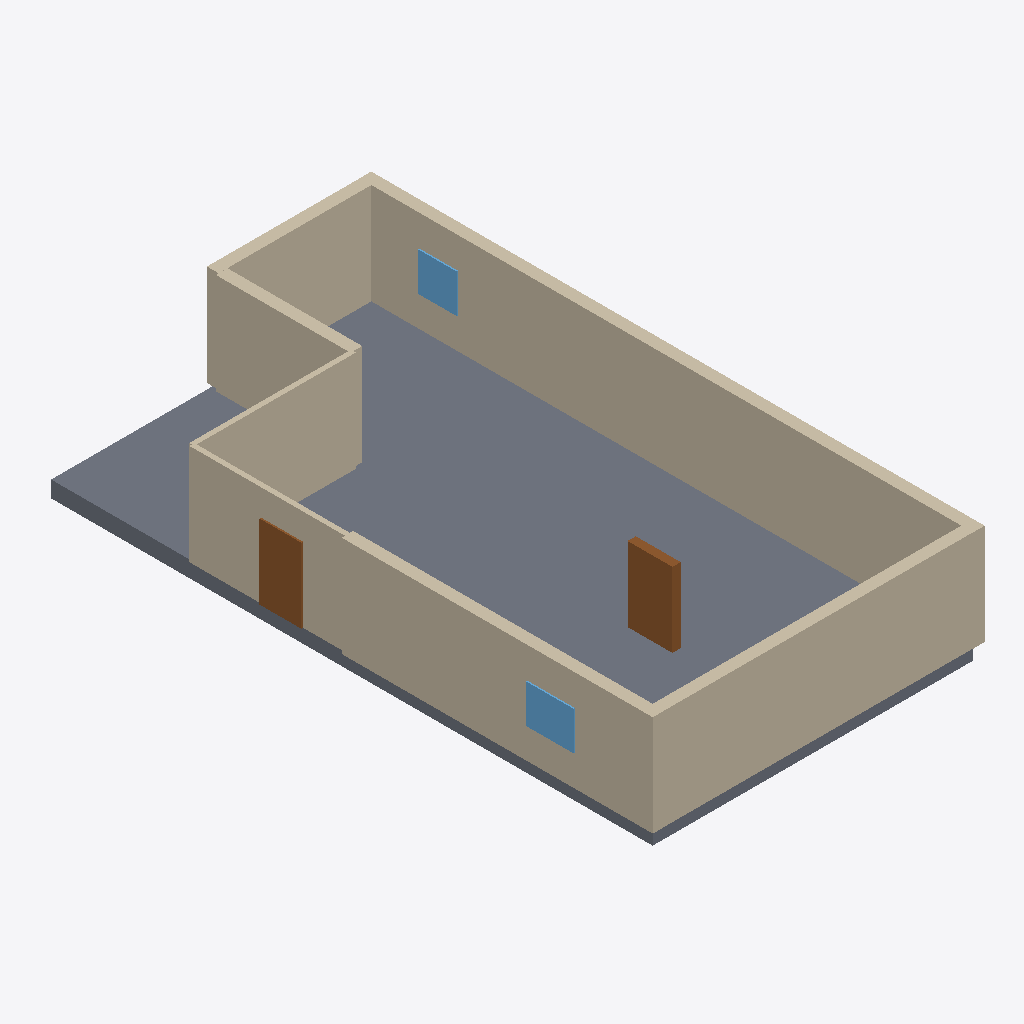
Isometric view of an IFC building model (IFC-SPF (STEP), schema IFC4, length unit millimetre), seen from the south-west, elements coloured by IFC class: 11 walls (beige), 2 doors (brown), 2 windows (light blue), 1 slab (grey).
Extent 9.6 m × 17.7 m × 3.4 m (x, y, z). Elements (16): 11 IfcWall, 2 IfcDoor, 2 IfcWindow, 1 IfcSlab.

HEADER;
FILE_DESCRIPTION(('ViewDefinition[DesignTransferView]'),'2;1');
FILE_NAME('/dev/null','2026-11-14T07:49:08+02:00',(''),(''),'IfcOpenShell 0.9.0.post1','IfcOpenShell 0.9.0.post1','Nobody');
FILE_SCHEMA(('IFC4'));
ENDSEC;
DATA;
#1=IFCPROJECT('3OQlFswW157gIGGPt$_ImP',$,'plan2ifc',$,$,$,$,(#10),#5);
#12=IFCSITE('3FLFC3IJjBFvYiX2TLmrKA',$,'Site',$,$,$,$,$,$,$,$,$,$,$);
#13=IFCBUILDING('2XnlhXk4HEvAN1jfYIVv2_',$,'Building',$,$,$,$,$,$,$,$,$);
#14=IFCBUILDINGSTOREY('01E4iGsh530fwc7N4KQq8I',$,'Level 0',$,$,$,$,$,$,$);
#358=IFCSLAB('3WkV$7T_X8RRLVOb9q2VIG',$,'Slab',$,$,#375,#365,$,$);
#18=IFCWALL('31lWAFNCjABOI1iHWspXhv',$,'Wall',$,$,#40,#29,$,$);
#220=IFCWALL('2OC0nbP411WQJ9WeHiYnBr',$,'Wall',$,$,#241,#231,$,$);
#198=IFCWALL('3m8YB8KvHCxwsJ_5u4lH2V',$,'Wall',$,$,#219,#209,$,$);
#176=IFCWALL('3eVXAWTgPE3QdtHrYBkgQT',$,'Wall',$,$,#197,#187,$,$);
#153=IFCWALL('2VM8v50w11tOLKn_Po$AXp',$,'Wall',$,$,#174,#164,$,$);
#41=IFCWALL('2hyCMwRU1EEQxJTVc9t_Xz',$,'Wall',$,$,#62,#52,$,$);
#63=IFCWALL('0nH8KiDd520f5nlhD2_Y1E',$,'Wall',$,$,#84,#74,$,$);
#108=IFCWALL('1vcNUqj1rDauuwP4FPcrc3',$,'Wall',$,$,#129,#119,$,$);
#290=IFCDOOR('2a4pscrfvC4gDuCpaM3jcH',$,'Door',$,$,#311,#301,$,$,$,$,$,$);
#266=IFCDOOR('0cy8nYvwPCeOCRP6NRCbHK',$,'Door',$,$,#287,#277,$,$,$,$,$,$);
#336=IFCWINDOW('3ZzX4y3Xr0Sulx4zq4$urn',$,'Window',$,$,#357,#347,$,$,$,$,$,$);
#312=IFCWINDOW('0fkb2IQUn9QApnWH5IzMbS',$,'Window',$,$,#333,#323,$,$,$,$,$,$);
#131=IFCWALL('3VMH01fZj1Du1rFSVZzuAE',$,'Wall',$,$,#152,#142,$,$);
#242=IFCWALL('1tOz3qR6jE9RKA7x4UMjM6',$,'Wall',$,$,#263,#253,$,$);
#85=IFCWALL('1v5k9cmbvCzhYTsyvq0bps',$,'Wall',$,$,#106,#96,$,$);
ENDSEC;
